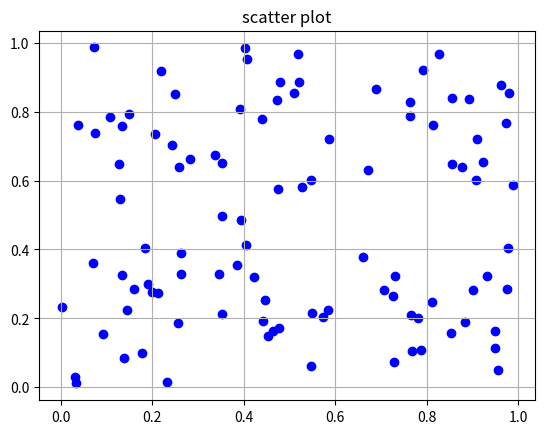

Here is the Python script that generated this plot:
import matplotlib.pyplot as plt
import numpy as np



x_data=np.random.rand(100)
y_data=np.random.rand(100)


plt.title('scatter plot')
plt.grid()
plt.scatter(x_data,y_data,color='b',marker='o')
plt.show()
#plt.savefig('test.png') 완성된 이미지파일 생성
